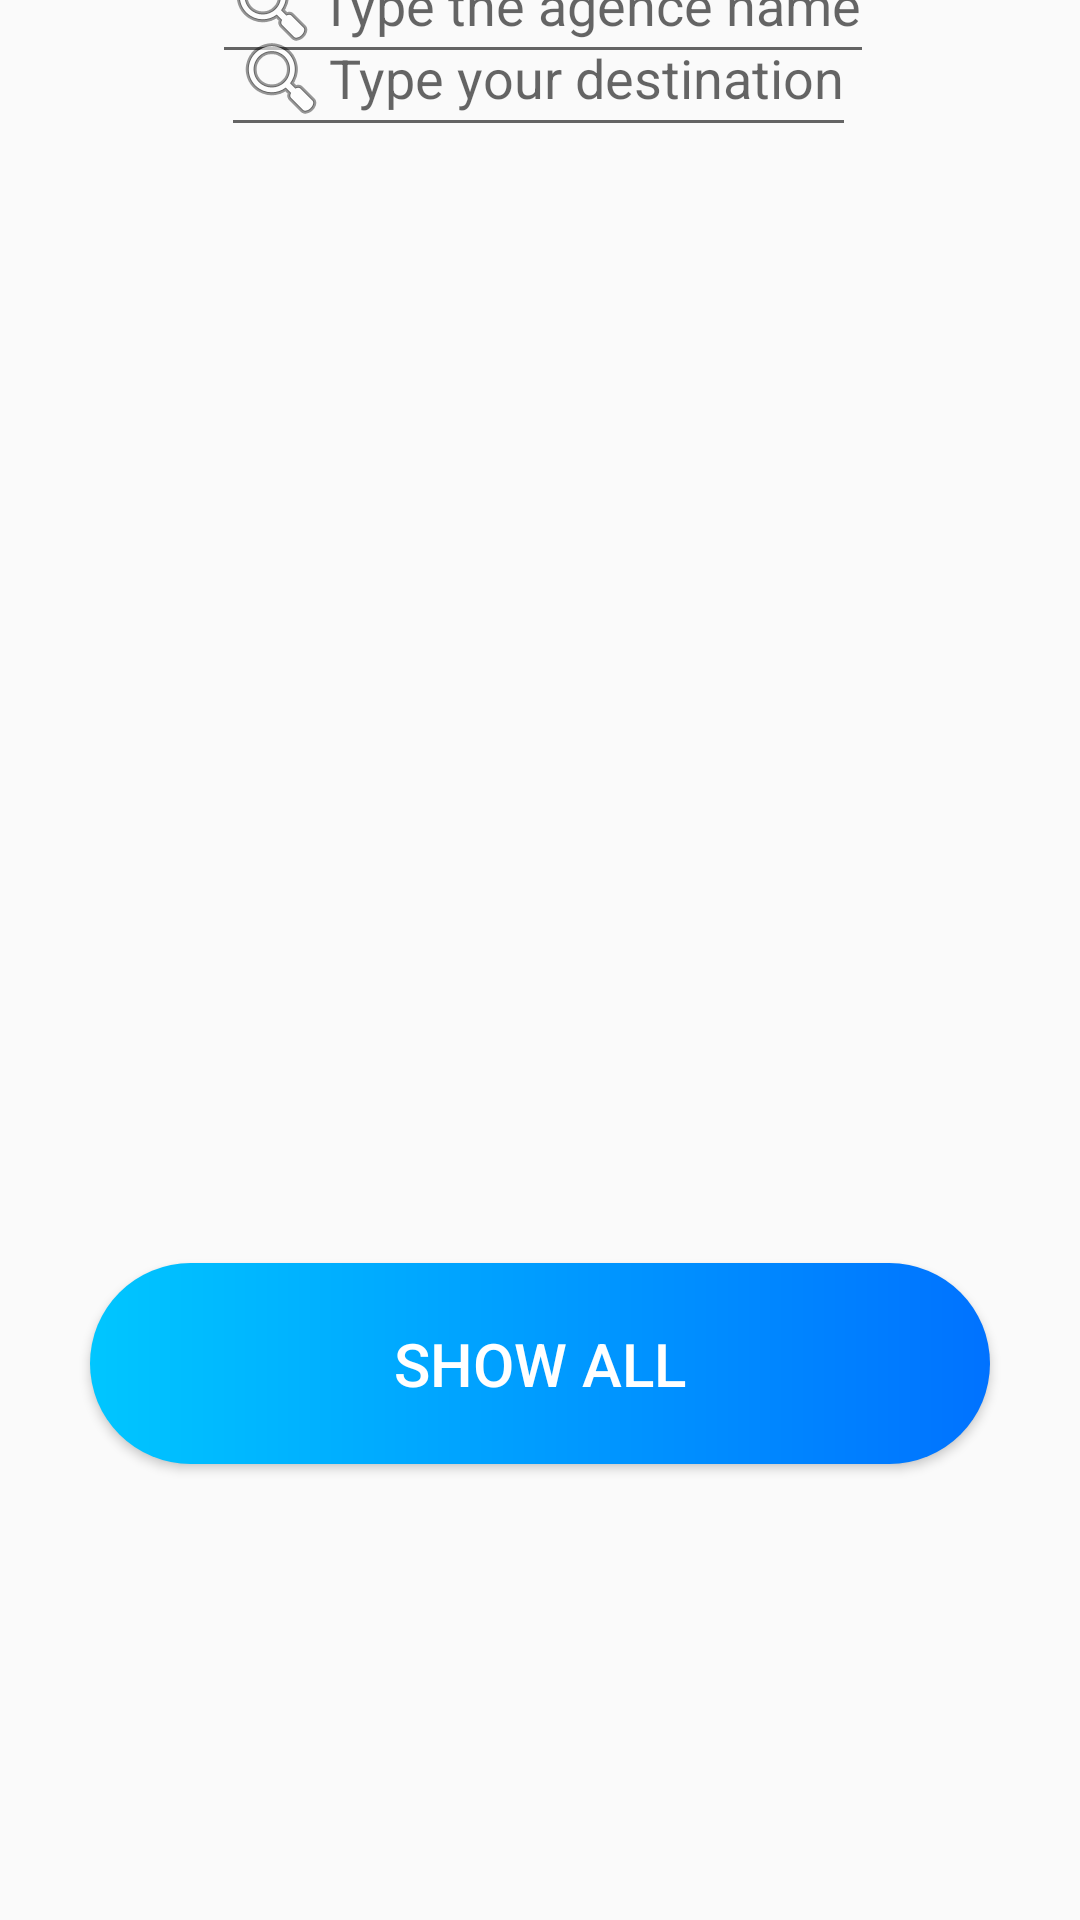

Write the Android layout XML for this screen, with the resource values it uses.
<!-- AndroidManifest.xml: application theme Theme.AppCompat.Light -->
<!-- res/layout/search_page.xml -->
<?xml version="1.0" encoding="utf-8"?>
<androidx.constraintlayout.widget.ConstraintLayout xmlns:android="http://schemas.android.com/apk/res/android"
    xmlns:app="http://schemas.android.com/apk/res-auto"
    xmlns:tools="http://schemas.android.com/tools"
    android:layout_width="match_parent"
    android:layout_height="match_parent"
    android:background="@drawable/back2"
    tools:context=".Space1">

    <EditText
        android:id="@+id/searchBoxNomAgence"
        android:layout_width="wrap_content"
        android:layout_height="wrap_content"
        android:layout_margin="12dp"
        android:layout_marginTop="136dp"
        android:drawableStart="@android:drawable/ic_menu_search"
        android:drawableLeft="@android:drawable/ic_menu_search"
        android:hint="Type the agence name"
        android:inputType="textAutoComplete"
        app:layout_constraintBottom_toTopOf="@+id/searchBoxDestination"
        app:layout_constraintEnd_toEndOf="parent"
        app:layout_constraintHorizontal_bias="0.51"
        app:layout_constraintStart_toStartOf="parent"
        app:layout_constraintTop_toTopOf="parent" />

    <EditText
        android:id="@+id/searchBoxDestination"
        android:layout_width="wrap_content"
        android:layout_height="wrap_content"
        android:layout_margin="12dp"
        android:drawableStart="@android:drawable/ic_menu_search"
        android:drawableLeft="@android:drawable/ic_menu_search"
        android:hint="Type your destination"
        android:inputType="textAutoComplete"
        app:layout_constraintEnd_toEndOf="parent"
        app:layout_constraintHorizontal_bias="0.497"
        app:layout_constraintStart_toStartOf="parent"
        tools:layout_editor_absoluteY="182dp" />

    <Button
        android:id="@+id/patient"
        android:layout_width="match_parent"
        android:layout_height="wrap_content"
        android:layout_marginHorizontal="30dp"
        android:layout_marginBottom="152dp"
        android:background="@drawable/btn_background"
        android:paddingVertical="20dp"
        android:text="Show all"
        android:textColor="#fff"
        android:textSize="20sp"
        app:layout_constraintBottom_toBottomOf="parent"
        app:layout_constraintEnd_toEndOf="parent"
        app:layout_constraintStart_toStartOf="parent" />

    <ImageView
        android:id="@+id/imageViewa"
        android:layout_width="42dp"
        android:layout_height="37dp"
        android:layout_marginStart="24dp"
        android:layout_marginEnd="363dp"
        android:layout_marginBottom="28dp"
        app:layout_constraintBottom_toBottomOf="parent"
        app:layout_constraintEnd_toEndOf="parent"
        app:layout_constraintHorizontal_bias="0.0"
        app:layout_constraintStart_toStartOf="parent"
        app:srcCompat="@drawable/retour" />

</androidx.constraintlayout.widget.ConstraintLayout>
<!-- resources referenced by this layout -->
<resources>
  <!-- drawable btn_background (drawable-v24) -->
  <?xml version="1.0" encoding="utf-8"?>
  <shape xmlns:android="http://schemas.android.com/apk/res/android">
  
      <gradient
  
          android:startColor="@color/colorPrimary"
          android:endColor="@color/colorPrimaryDark"
          />
  
      <corners
          android:radius="80dp"
          />
  
  </shape>
  <!-- drawable retour (drawable-v24) -->
  <vector android:height="24dp" android:tint="#131A6D"
      android:viewportHeight="24" android:viewportWidth="24"
      android:width="24dp" xmlns:android="http://schemas.android.com/apk/res/android">
      <path android:fillColor="@android:color/white" android:pathData="M21,11H6.83l3.58,-3.59L9,6l-6,6 6,6 1.41,-1.41L6.83,13H21z"/>
  </vector>
  <color name="colorPrimary">#00c6ff</color>
  <color name="colorPrimaryDark">#0072ff</color>
</resources>
